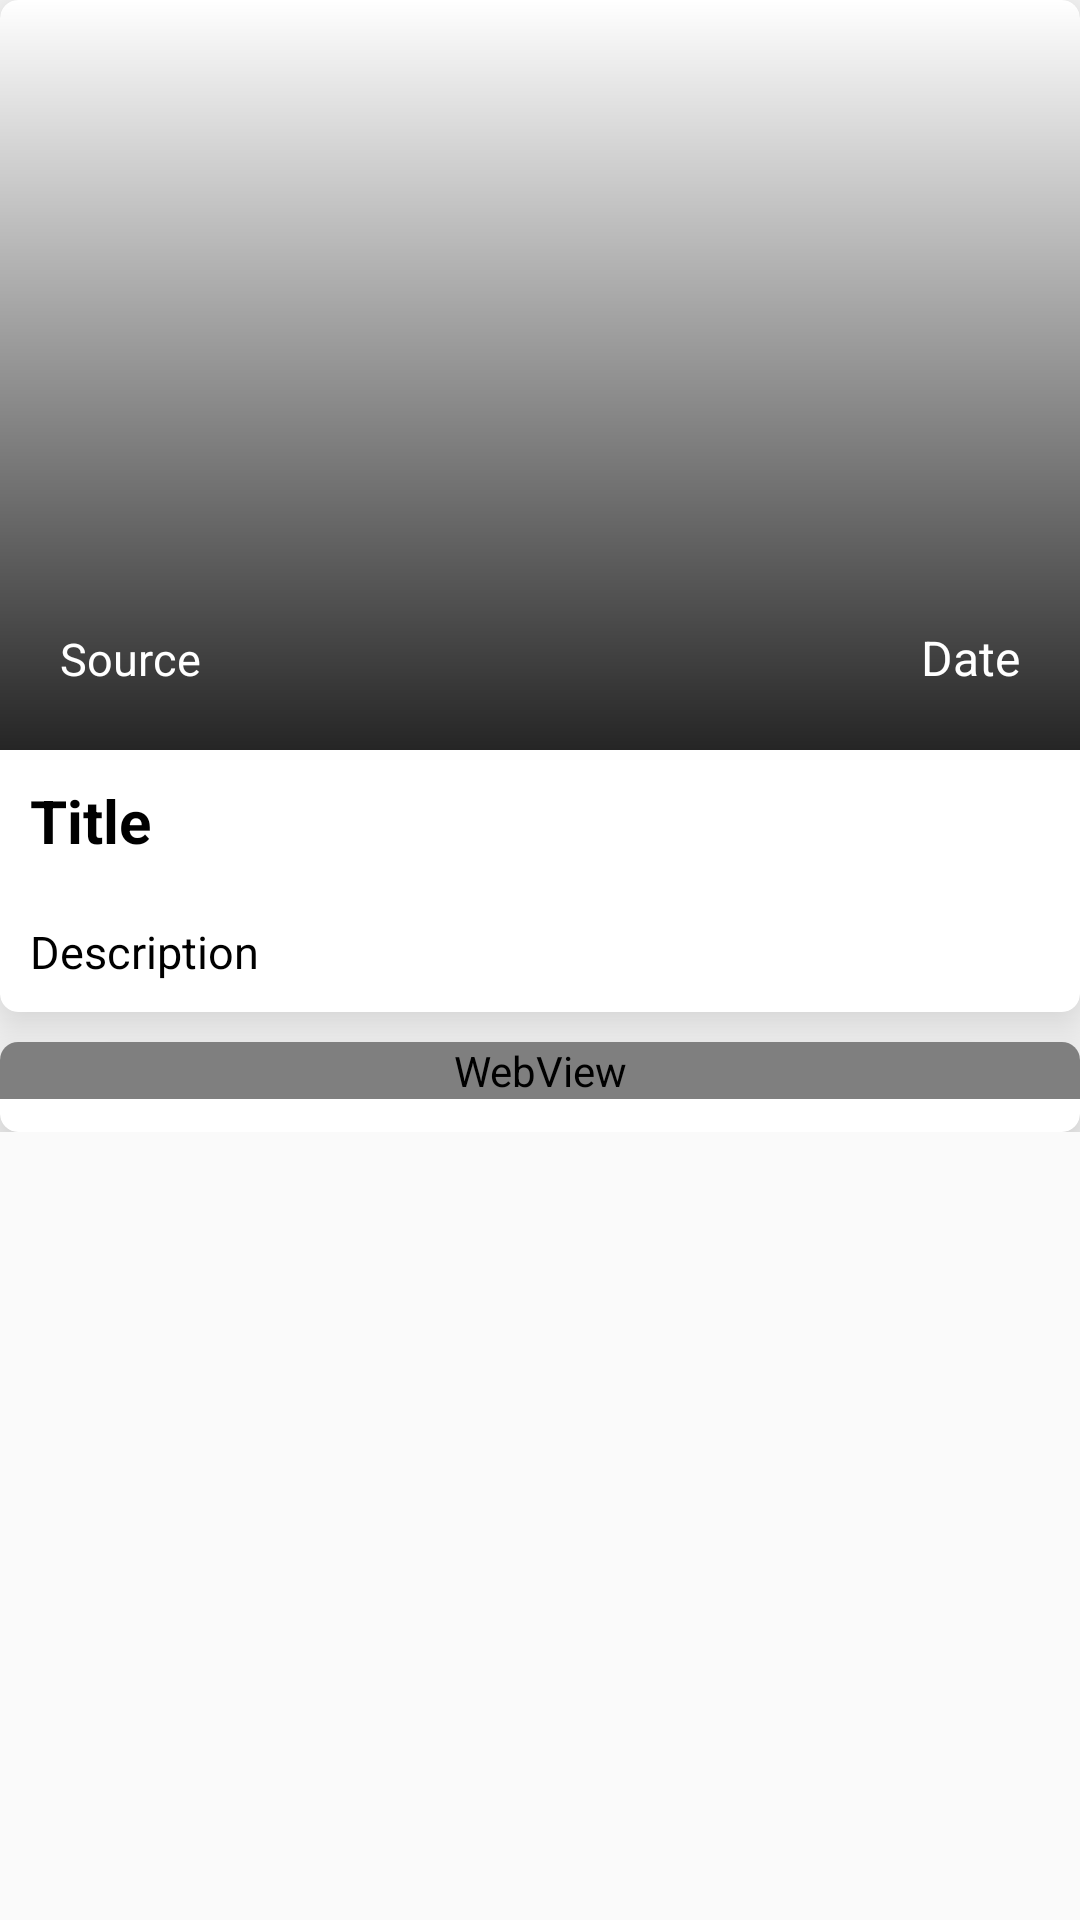

Reconstruct the res/layout file that produces this screen, plus the resources it refers to.
<!-- AndroidManifest.xml: application theme Theme.NewsApp -->
<!-- res/layout/activity_details.xml -->
<?xml version="1.0" encoding="utf-8"?>
<LinearLayout xmlns:android="http://schemas.android.com/apk/res/android"
    xmlns:app="http://schemas.android.com/apk/res-auto"
    xmlns:tools="http://schemas.android.com/tools"
    android:layout_width="match_parent"
    android:layout_height="match_parent"
    android:orientation="vertical"
    tools:context=".Details">
    <ScrollView
        android:layout_width="match_parent"
        android:layout_height="wrap_content">
        <LinearLayout
            android:layout_width="match_parent"
            android:layout_height="match_parent"
            android:orientation="vertical">


    <androidx.cardview.widget.CardView
        android:id="@+id/cardView"
        android:layout_width="match_parent"
        android:layout_height="wrap_content"
        android:padding="10dp"
        app:cardCornerRadius="6dp"
        app:cardElevation="10dp">

        <LinearLayout
            android:layout_width="match_parent"
            android:layout_height="wrap_content"
            android:orientation="vertical">


            <FrameLayout
                android:layout_width="match_parent"
                android:layout_height="250dp">

                <ProgressBar
                    android:id="@+id/loader"
                    android:layout_width="30dp"
                    android:layout_height="30dp"
                    android:layout_gravity="center" />

                <ImageView
                    android:id="@+id/imageV"
                    android:layout_width="match_parent"
                    android:layout_height="match_parent"
                    android:scaleType="centerCrop"
                    android:src="@drawable/noimage" />

                <ImageView
                    android:layout_width="match_parent"
                    android:layout_height="match_parent"
                    android:background="@drawable/gradient" />



                <LinearLayout
                    android:layout_width="match_parent"
                    android:layout_height="wrap_content"
                    android:layout_gravity="bottom"
                    android:orientation="horizontal"
                    android:padding="10dp">

                    <TextView
                        android:id="@+id/tvSource"
                        android:layout_width="wrap_content"
                        android:layout_height="wrap_content"
                        android:ems="13"
                        android:padding="10dp"
                        android:text="Source"
                        android:textColor="@color/white"
                        android:textSize="15dp" />

                    <TextView
                        android:id="@+id/tvDate"
                        android:layout_width="match_parent"
                        android:layout_height="wrap_content"
                        android:gravity="right"
                        android:padding="10dp"
                        android:text="Date"
                        android:textColor="@color/white"
                        android:textSize="16dp" />


                </LinearLayout>
            </FrameLayout>
            <TextView
                android:id="@+id/tvTitle"
                android:layout_width="wrap_content"
                android:layout_height="wrap_content"
                android:padding="10dp"
                android:text="Title"
                android:textColor="@color/black"
                android:textSize="20dp"
                android:textStyle="bold" />

            <TextView
                android:id="@+id/tvDesc"
                android:layout_width="match_parent"
                android:layout_height="wrap_content"
                android:padding="10dp"
                android:text="Description"
                android:textColor="@color/black"
                android:textSize="15dp" />
        </LinearLayout>
    </androidx.cardview.widget.CardView>

    <androidx.cardview.widget.CardView
        android:layout_width="match_parent"
        android:layout_height="match_parent"
        android:padding="10dp"
        android:layout_marginTop="10dp"
        app:cardCornerRadius="6dp"
        app:cardElevation="10dp">
        <ProgressBar
            android:id="@+id/webloader"
            android:layout_width="30dp"
            android:layout_height="30dp"
            android:layout_gravity="center" />

        <WebView
            android:layout_width="match_parent"
            android:layout_height="match_parent"
            android:id="@+id/webview"/>
    </androidx.cardview.widget.CardView>

        </LinearLayout>
    </ScrollView>


</LinearLayout>
<!-- resources referenced by this layout -->
<resources>
  <color name="black">#FF000000</color>
  <color name="white">#FFFFFFFF</color>
  <!-- drawable gradient (drawable) -->
  <?xml version="1.0" encoding="utf-8"?>
  <shape xmlns:android="http://schemas.android.com/apk/res/android">
  
      <gradient
          android:endColor="#DA000000"
          android:angle="-90"/>
  
  </shape>
  <style name="Theme.NewsApp" parent="Theme.AppCompat.Light.NoActionBar">
          
          <item name="colorPrimary">@color/white</item>
          <item name="colorPrimaryDark">@color/black</item>
          <item name="colorAccent">@color/black</item>
          
      </style>
</resources>
